pico-8 play session: hold ← + tap ❎, after a click and taps of 🅾, ❎, 🅾+❎, 🅾 in the second before t = 0

[t = 6 s] hold ← ~6s, tap ❎ ~10×
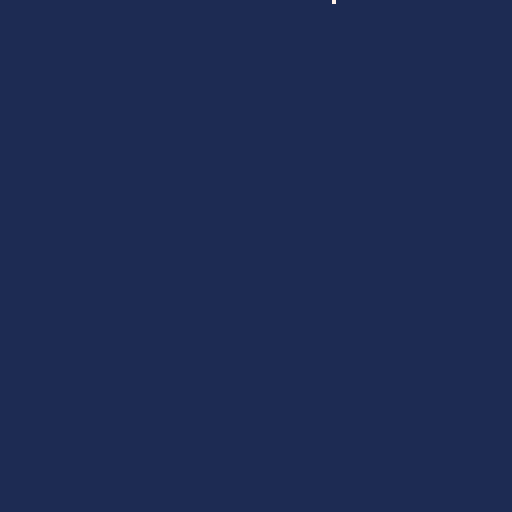
[t = 8 s] hold ← ~8s, tap ❎ ~14×
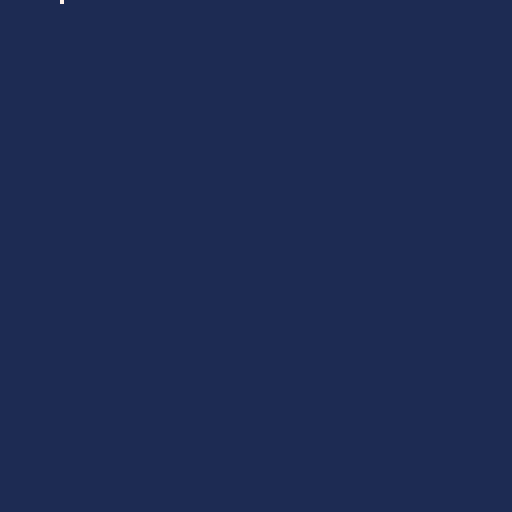

pico-8 cartridge
version 42
__lua__
function _init()
 values={}
 for i=1,256 do
  values[i]={i,i+1,i+2,i+3}
 end
 poke(0x5200,#values)
 poke(0x5201,0)
end

function _update()
 poke(0x5201,(peek(0x5201)+1)%128)
 if btn(0) then poke(0x5202,peek(0x5202)+1) end
end

function _draw()
 cls(1)
 pset(peek(0x5201),0,7)
 pset(peek(0x5202),1,7)
end
